Image classification data set "costa_rica" (NickStrauch13/SingNET on GitHub). Class labels (5): broad-billed motmot, great tinamou, green ibis, white-breasted wood wren, yellow-throated toucan.

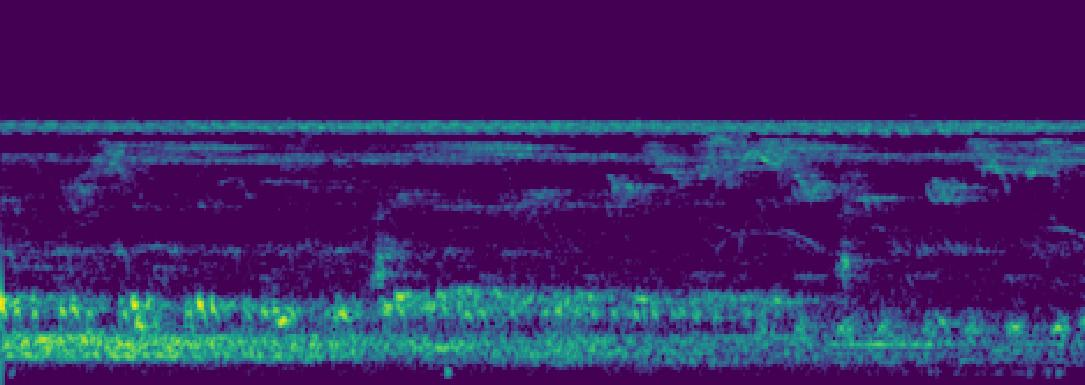
Label: green ibis

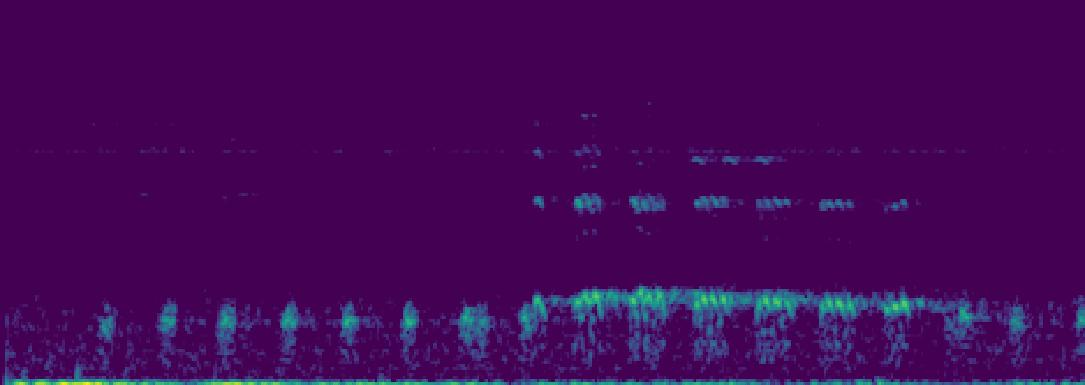
Label: green ibis

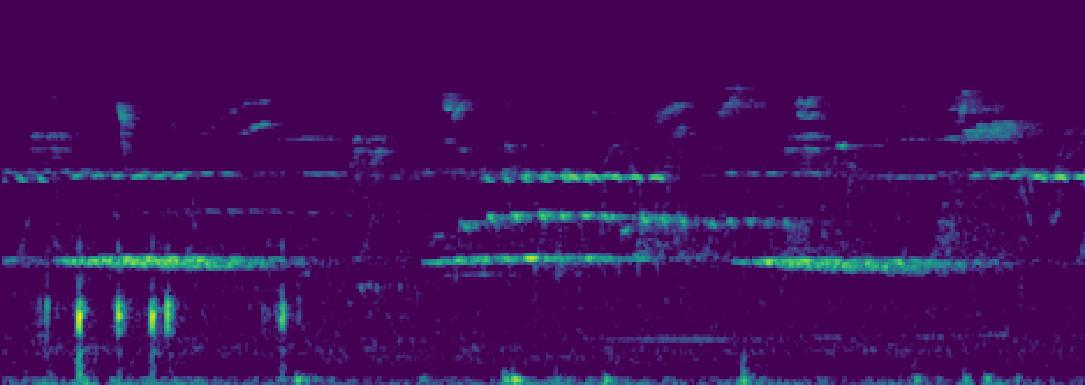
Label: great tinamou

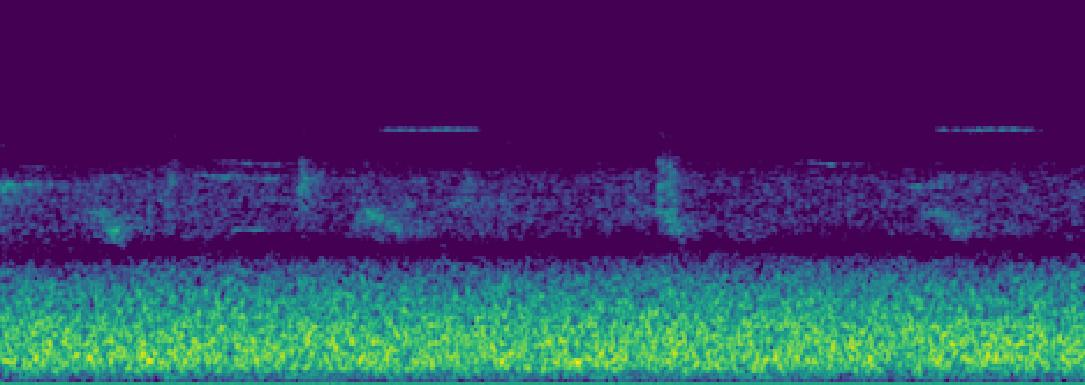
Label: yellow-throated toucan

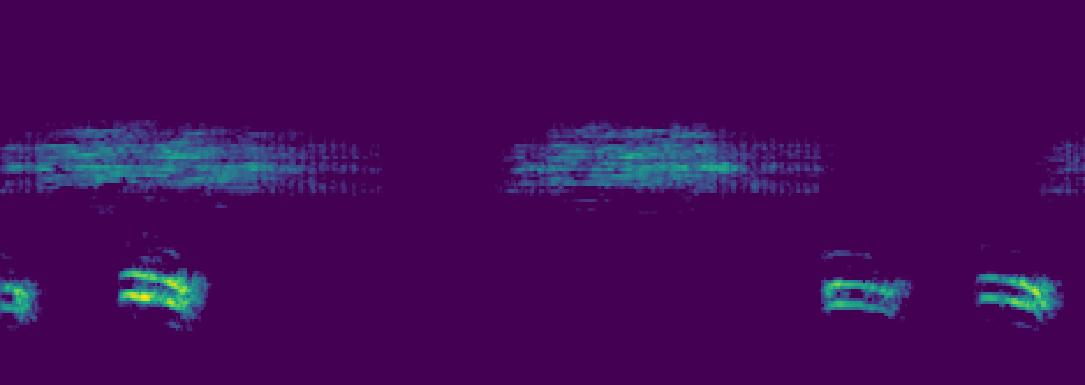
Label: broad-billed motmot

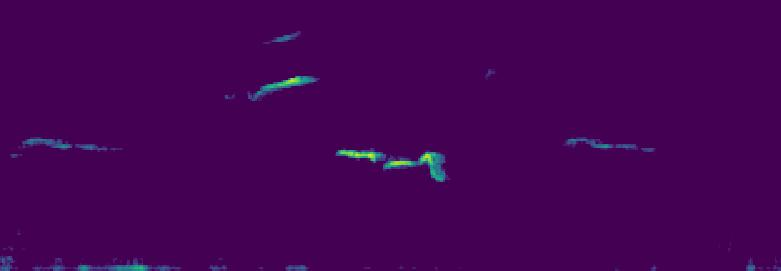
Label: white-breasted wood wren
